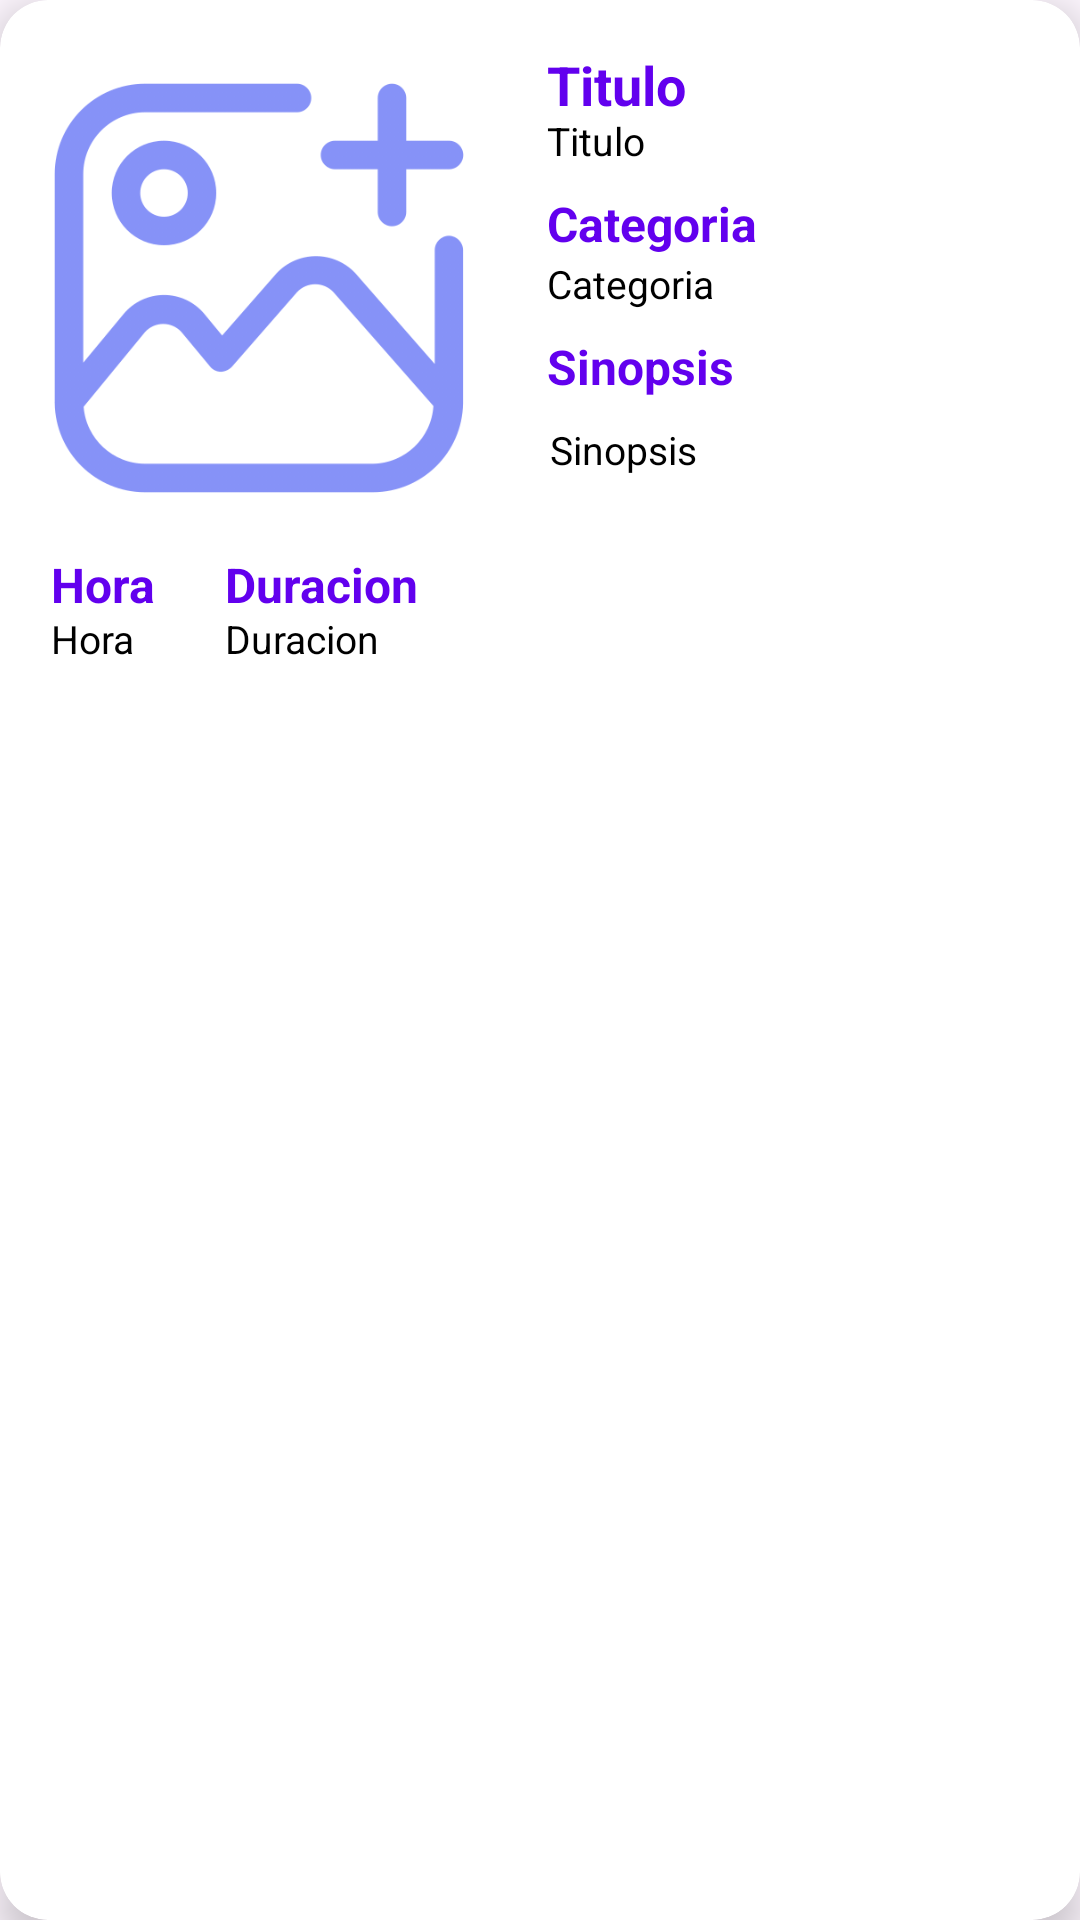

The Android layout XML behind this screen, and the referenced resources:
<!-- AndroidManifest.xml: application theme Theme.Xperience -->
<!-- res/layout/recycler_item.xml -->
<?xml version="1.0" encoding="utf-8"?>
<androidx.cardview.widget.CardView
    xmlns:android="http://schemas.android.com/apk/res/android"
    xmlns:app="http://schemas.android.com/apk/res-auto"
    android:id="@+id/recCard"
    android:layout_width="match_parent"
    android:layout_height="250dp"
    android:layout_margin="10dp"
    app:cardCornerRadius="16dp"
    app:cardElevation="8dp">

    <RelativeLayout
        android:layout_width="match_parent"
        android:layout_height="match_parent"
        android:padding="16dp">

        <com.google.android.material.imageview.ShapeableImageView
            android:id="@+id/recImage"
            android:layout_width="160dp"
            android:layout_height="160dp"
            android:layout_marginStart="-10dp"
            android:padding="4dp"
            android:scaleType="centerCrop"
            android:src="@drawable/cargarimagen"
            app:shapeAppearanceOverlay="@style/ShapeAppearanceOverlay.MyApp.Image" />

        <TextView
            android:id="@+id/txttitulo"
            android:layout_width="wrap_content"
            android:layout_height="wrap_content"
            android:layout_marginStart="16dp"
            android:layout_toEndOf="@id/recImage"
            android:text="Titulo"
            android:textColor="@color/darkPurple"
            android:textSize="18sp"
            android:textStyle="bold" />

        <TextView
            android:id="@+id/recTitulo"
            android:layout_width="wrap_content"
            android:layout_height="wrap_content"
            android:layout_marginStart="16dp"
            android:layout_toEndOf="@id/recImage"
            android:layout_marginTop="22dp"
            android:text="Titulo"
            android:textColor="@color/black"
            android:textSize="13sp" />

        <TextView
            android:id="@+id/txtcategoria"
            android:layout_width="wrap_content"
            android:layout_height="wrap_content"
            android:layout_below="@id/recTitulo"
            android:layout_marginStart="16dp"
            android:layout_marginTop="8dp"
            android:layout_toEndOf="@id/recImage"
            android:text="Categoria"
            android:textColor="@color/darkPurple"
            android:textSize="16sp"
            android:textStyle="bold"/>

        <TextView
            android:id="@+id/recCategoria"
            android:layout_width="wrap_content"
            android:layout_height="wrap_content"
            android:layout_below="@id/recTitulo"
            android:layout_marginStart="16dp"
            android:layout_marginTop="30dp"
            android:layout_toEndOf="@id/recImage"
            android:text="Categoria"
            android:textColor="@color/black"
            android:textSize="13sp" />

        <TextView
            android:id="@+id/txtSinopsis"
            android:layout_width="wrap_content"
            android:layout_height="wrap_content"
            android:layout_below="@id/recCategoria"
            android:layout_marginStart="16dp"
            android:layout_marginTop="8dp"
            android:layout_toEndOf="@id/recImage"
            android:text="Sinopsis"
            android:textColor="@color/darkPurple"
            android:textSize="16sp"
            android:textStyle="bold" />

        <ScrollView
            android:layout_width="170dp"
            android:layout_height="wrap_content"
            android:layout_below="@id/txtSinopsis"
            android:layout_marginStart="17dp"
            android:layout_marginTop="8dp"
            android:layout_toEndOf="@id/recImage">

            <TextView
                android:id="@+id/recSinopsis"
                android:layout_width="170dp"
                android:layout_height="wrap_content"
                android:text="Sinopsis"
                android:textColor="@color/black"
                android:textSize="13sp" />

        </ScrollView>

        <TextView
            android:id="@+id/txthora"
            android:layout_width="wrap_content"
            android:layout_height="wrap_content"
            android:layout_below="@id/recImage"
            android:layout_marginStart="1dp"
            android:layout_marginTop="8dp"
            android:text="Hora"
            android:textColor="@color/darkPurple"
            android:textSize="16sp"
            android:textStyle="bold" />

        <TextView
            android:id="@+id/recHora"
            android:layout_width="wrap_content"
            android:layout_height="wrap_content"
            android:layout_below="@id/recImage"
            android:layout_marginStart="1dp"
            android:layout_marginTop="28dp"
            android:text="Hora"
            android:textColor="@color/black"
            android:textSize="13sp" />

        <TextView
            android:id="@+id/txtDuracion"
            android:layout_width="77dp"
            android:layout_height="wrap_content"
            android:layout_below="@id/recImage"
            android:layout_marginStart="30dp"
            android:layout_marginTop="8dp"
            android:layout_toEndOf="@id/recHora"
            android:text="Duracion"
            android:textColor="@color/darkPurple"
            android:textSize="16sp"
            android:textStyle="bold" />

        <TextView
            android:id="@+id/recDuracion"
            android:layout_width="77dp"
            android:layout_height="30dp"
            android:layout_below="@id/recImage"
            android:layout_marginStart="30dp"
            android:layout_marginTop="28dp"
            android:layout_toEndOf="@id/recHora"
            android:text="Duracion"
            android:textColor="@color/black"
            android:textSize="13sp" />

    </RelativeLayout>
</androidx.cardview.widget.CardView>
<!-- resources referenced by this layout -->
<resources>
  <color name="black">#FF000000</color>
  <color name="darkPurple">#6200EE</color>
  <!-- drawable cargarimagen: png bitmap (drawable, 45266 bytes) -->
  <style name="ShapeAppearanceOverlay.MyApp.Image" parent="">
          <item name="cornerFamily">rounded</item>
          <item name="cornerSize">8dp</item>
      </style>
  <style name="Theme.Xperience" parent="Base.Theme.Xperience" />
  <style name="Base.Theme.Xperience" parent="Theme.Material3.DayNight.NoActionBar">
          
          
      </style>
</resources>
